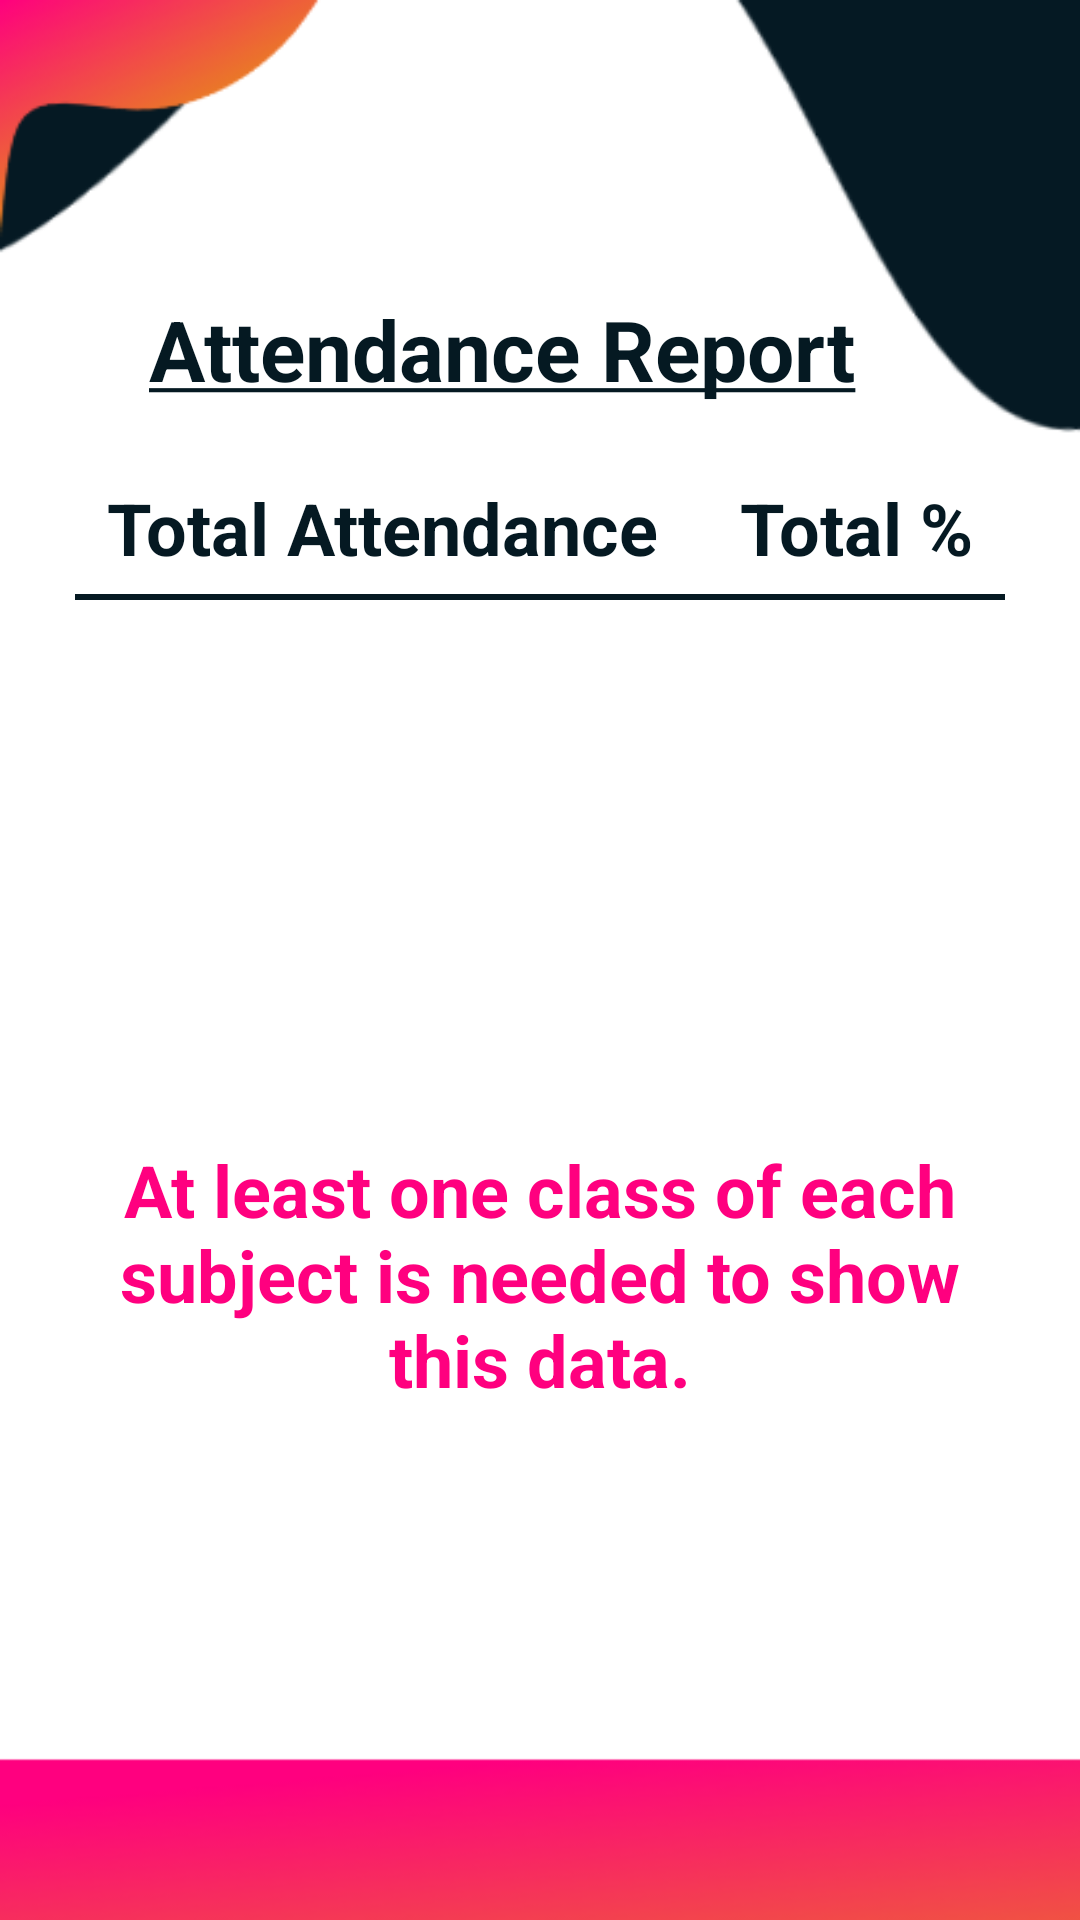

This screen was rendered from an Android layout file. Write that file and the resources it references.
<!-- AndroidManifest.xml: activity theme Theme.EdRoom.BackgroundStudentActivity -->
<!-- res/layout/activity_attendance_student.xml -->
<?xml version="1.0" encoding="utf-8"?>
<androidx.constraintlayout.widget.ConstraintLayout xmlns:android="http://schemas.android.com/apk/res/android"
    xmlns:app="http://schemas.android.com/apk/res-auto"
    xmlns:tools="http://schemas.android.com/tools"
    android:layout_width="match_parent"
    android:layout_height="match_parent"
    tools:context=".activity.attendance.AttendanceStudentActivity">

    <TextView
        android:id="@+id/txtAttendanceReport"
        android:layout_width="wrap_content"
        android:layout_height="wrap_content"
        android:text="@string/attendance_report"
        android:textColor="@color/dark_blue"
        android:textSize="28sp"
        android:textStyle="bold"
        app:layout_constraintBottom_toTopOf="@id/guideline1"
        app:layout_constraintEnd_toEndOf="parent"
        app:layout_constraintHorizontal_bias="0.4"
        app:layout_constraintStart_toStartOf="parent"
        app:layout_constraintTop_toTopOf="parent"
        app:layout_constraintVertical_bias="0.6" />

    <TextView
        android:id="@+id/txtTotalAttendance"
        android:layout_width="wrap_content"
        android:layout_height="wrap_content"
        android:layout_marginVertical="4dp"
        android:layout_marginStart="12.5dp"
        android:padding="4dp"
        android:text="@string/total_attendance"
        android:textColor="@color/dark_blue"
        android:textSize="24sp"
        android:textStyle="bold"
        app:layout_constraintBottom_toTopOf="@id/guideline1"
        app:layout_constraintEnd_toStartOf="@id/tvTotalAttendancePercent"
        app:layout_constraintStart_toStartOf="parent" />

    <TextView
        android:id="@+id/tvTotalAttendancePercent"
        android:layout_width="wrap_content"
        android:layout_height="wrap_content"
        android:layout_marginVertical="4dp"
        android:layout_marginEnd="12.5dp"
        android:padding="4dp"
        android:text="@string/total_percentage"
        android:textColor="@color/dark_blue"
        android:textSize="24sp"
        android:textStyle="bold"
        app:layout_constraintBottom_toTopOf="@id/guideline1"
        app:layout_constraintEnd_toEndOf="parent"
        app:layout_constraintStart_toEndOf="@id/txtTotalAttendance" />

    <View
        android:layout_width="match_parent"
        android:layout_height="2dp"
        android:layout_marginHorizontal="25dp"
        android:background="@color/dark_blue"
        app:layout_constraintBottom_toTopOf="@id/guideline1"
        app:layout_constraintEnd_toEndOf="parent"
        app:layout_constraintStart_toStartOf="parent" />

    <androidx.constraintlayout.widget.Guideline
        android:id="@+id/guideline1"
        android:layout_width="wrap_content"
        android:layout_height="wrap_content"
        android:orientation="horizontal"
        app:layout_constraintGuide_begin="200dp" />

    <TextView
        android:id="@+id/txtAttendanceCondition"
        android:layout_width="match_parent"
        android:layout_height="0dp"
        android:layout_margin="16dp"
        android:gravity="center"
        android:padding="4dp"
        android:text="@string/at_least_one_class_of_each_subject_is_needed_to_show_this_data"
        android:textColor="@color/pink"
        android:textSize="24sp"
        android:textStyle="bold"
        android:visibility="visible"
        app:layout_constraintBottom_toTopOf="@id/guideline2"
        app:layout_constraintEnd_toEndOf="parent"
        app:layout_constraintStart_toStartOf="parent"
        app:layout_constraintTop_toBottomOf="@id/guideline1" />

    <androidx.recyclerview.widget.RecyclerView
        android:id="@+id/recyclerAttendancePercentRow"
        android:layout_width="match_parent"
        android:layout_height="0dp"
        android:visibility="invisible"
        app:layout_constraintBottom_toTopOf="@id/guideline2"
        app:layout_constraintEnd_toEndOf="parent"
        app:layout_constraintStart_toStartOf="parent"
        app:layout_constraintTop_toBottomOf="@id/guideline1"
        tools:listitem="@layout/recycler_student_attendance_percent_single_row" />

    <androidx.constraintlayout.widget.Guideline
        android:id="@+id/guideline2"
        android:layout_width="wrap_content"
        android:layout_height="wrap_content"
        android:orientation="horizontal"
        app:layout_constraintGuide_begin="650dp" />

    <View
        android:layout_width="match_parent"
        android:layout_height="2dp"
        android:layout_marginHorizontal="25dp"
        android:background="@color/dark_blue"
        app:layout_constraintBottom_toTopOf="@id/guideline2"
        app:layout_constraintEnd_toEndOf="parent"
        app:layout_constraintStart_toStartOf="parent" />

    <TextView
        android:id="@+id/txtRecent"
        android:layout_width="wrap_content"
        android:layout_height="wrap_content"
        android:layout_marginVertical="2dp"
        android:padding="4dp"
        android:text="@string/recent"
        android:textColor="@color/dark_blue"
        android:textSize="24sp"
        android:textStyle="bold"
        app:layout_constraintEnd_toEndOf="parent"
        app:layout_constraintHorizontal_bias="0.1"
        app:layout_constraintStart_toStartOf="parent"
        app:layout_constraintTop_toBottomOf="@id/guideline2" />

    <TextView
        android:id="@+id/tvRecentSubject"
        android:layout_width="wrap_content"
        android:layout_height="wrap_content"
        android:layout_marginVertical="8dp"
        android:layout_marginStart="12.5dp"
        android:padding="4dp"
        android:text="@string/subject"
        android:textColor="@color/dark_blue"
        android:textSize="24sp"
        android:textStyle="bold"
        app:layout_constraintEnd_toStartOf="@id/tvRecentTeacher"
        app:layout_constraintStart_toStartOf="parent"
        app:layout_constraintTop_toBottomOf="@id/txtRecent" />

    <TextView
        android:id="@+id/tvRecentTeacher"
        android:layout_width="wrap_content"
        android:layout_height="wrap_content"
        android:layout_marginVertical="8dp"
        android:layout_marginEnd="12.5dp"
        android:padding="4dp"
        android:text="@string/teacher"
        android:textColor="@color/dark_blue"
        android:textSize="24sp"
        android:textStyle="bold"
        app:layout_constraintEnd_toEndOf="parent"
        app:layout_constraintStart_toEndOf="@id/tvRecentSubject"
        app:layout_constraintTop_toBottomOf="@id/txtRecent" />


</androidx.constraintlayout.widget.ConstraintLayout>
<!-- res/layout/recycler_student_attendance_percent_single_row.xml (included above) -->
<?xml version="1.0" encoding="utf-8"?>
<LinearLayout xmlns:android="http://schemas.android.com/apk/res/android"
    android:layout_width="match_parent"
    android:layout_height="wrap_content"
    android:layout_margin="16dp"
    android:orientation="horizontal"
    android:weightSum="6">

    <TextView
        android:id="@+id/tvSubject"
        android:layout_width="0dp"
        android:layout_height="wrap_content"
        android:layout_weight="3"
        android:gravity="center_horizontal"
        android:padding="4dp"
        android:text="@string/subject"
        android:textColor="@color/black"
        android:textSize="24sp"
        android:textStyle="bold" />

    <TextView
        android:id="@+id/tvSubjectAttendancePercent"
        android:layout_width="0dp"
        android:layout_height="wrap_content"
        android:layout_weight="3"
        android:gravity="center_horizontal"
        android:padding="4dp"
        android:text="@string/percent"
        android:textColor="@color/black"
        android:textSize="24sp"
        android:textStyle="bold" />

</LinearLayout>
<!-- resources referenced by this layout -->
<resources>
  <color name="black">#FF000000</color>
  <color name="dark_blue">#051922</color>
  <color name="pink">#FF007F</color>
  <string name="at_least_one_class_of_each_subject_is_needed_to_show_this_data">At least one class of each subject is needed to show this data.</string>
  <string name="attendance_report"><u>Attendance Report</u></string>
  <string name="percent">Percent</string>
  <string name="recent"><u>Recent</u></string>
  <string name="subject">Subject</string>
  <string name="teacher">Teacher</string>
  <string name="total_attendance">Total Attendance</string>
  <string name="total_percentage">Total %</string>
  <style name="Theme.EdRoom.BackgroundStudentActivity">
          <item name="android:windowBackground">
              @drawable/user_info_bg
          </item>
      </style>
  <!-- drawable user_info_bg: png bitmap (drawable, 25318 bytes) -->
</resources>
